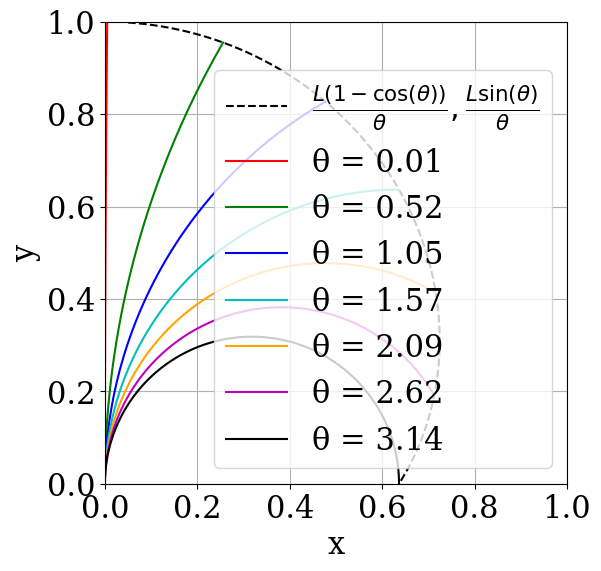

Write Python code to recreate this figure.
#!/usr/bin/env python3
import numpy as np
import matplotlib.pyplot as plt

## plt.rcParams["font.family"] = "Times New Roman"
plt.rcParams["font.family"] = "serif"
plt.rcParams.update({'font.size': 22})
plt.rcParams['pdf.fonttype'] = 42
plt.rcParams['ps.fonttype'] = 42



# 定数
L = 1.0

# 媒介変数 t の範囲
t_main = np.linspace(0.1, np.pi, 1000)

# x, y の定義
x_main = L * (1 - np.cos(t_main)) / t_main
y_main = L * np.sin(t_main) / t_main

# プロット
plt.figure(figsize=(8, 6))
## plt.plot(x_main, y_main, label=r'$\frac{L (1 - \cos(t))}{t}, \frac{L \sin(t)}{t}$')
plt.plot(x_main, y_main, linestyle='--', color='k', label=r'$\frac{L (1 - \cos(\theta))}{\theta}, \frac{L \sin(\theta)}{\theta}$')


# x軸とy軸の範囲を設定
plt.xlim(0, 1.0)
plt.ylim(0, 1.0)

# 軸の比率を1:1に設定してグリッドを均等にする
plt.gca().set_aspect('equal', adjustable='box')

# t の異なる値でプロット
t_values = [0.01, np.pi/6, np.pi/3, np.pi/2, np.pi*2/3, np.pi*5/6, np.pi]
colors = ['r', 'g', 'b', 'c', 'orange', 'm', 'k']  # 各プロットの色

for i, t in enumerate(t_values):
    a = np.linspace(0.001, t, 100)
    x = L * (1 - np.cos(a)) / t
    y = L * np.sin(a) / t
    plt.plot(x, y, color=colors[i], label=f'θ = {t:.2f}')


# ラベルとタイトル
plt.xlabel('x')
plt.ylabel('y')
## plt.title('Parametric Plot with Different t Values')

# グリッド表示
plt.grid(True)

# 凡例の表示
plt.legend()
#plt.legend(loc='center left', bbox_to_anchor=(1, 0.5))

# グラフを表示
plt.show()

plt.savefig("plot.svg", format="svg")
plt.savefig("parametric_curve.pdf", format="pdf")